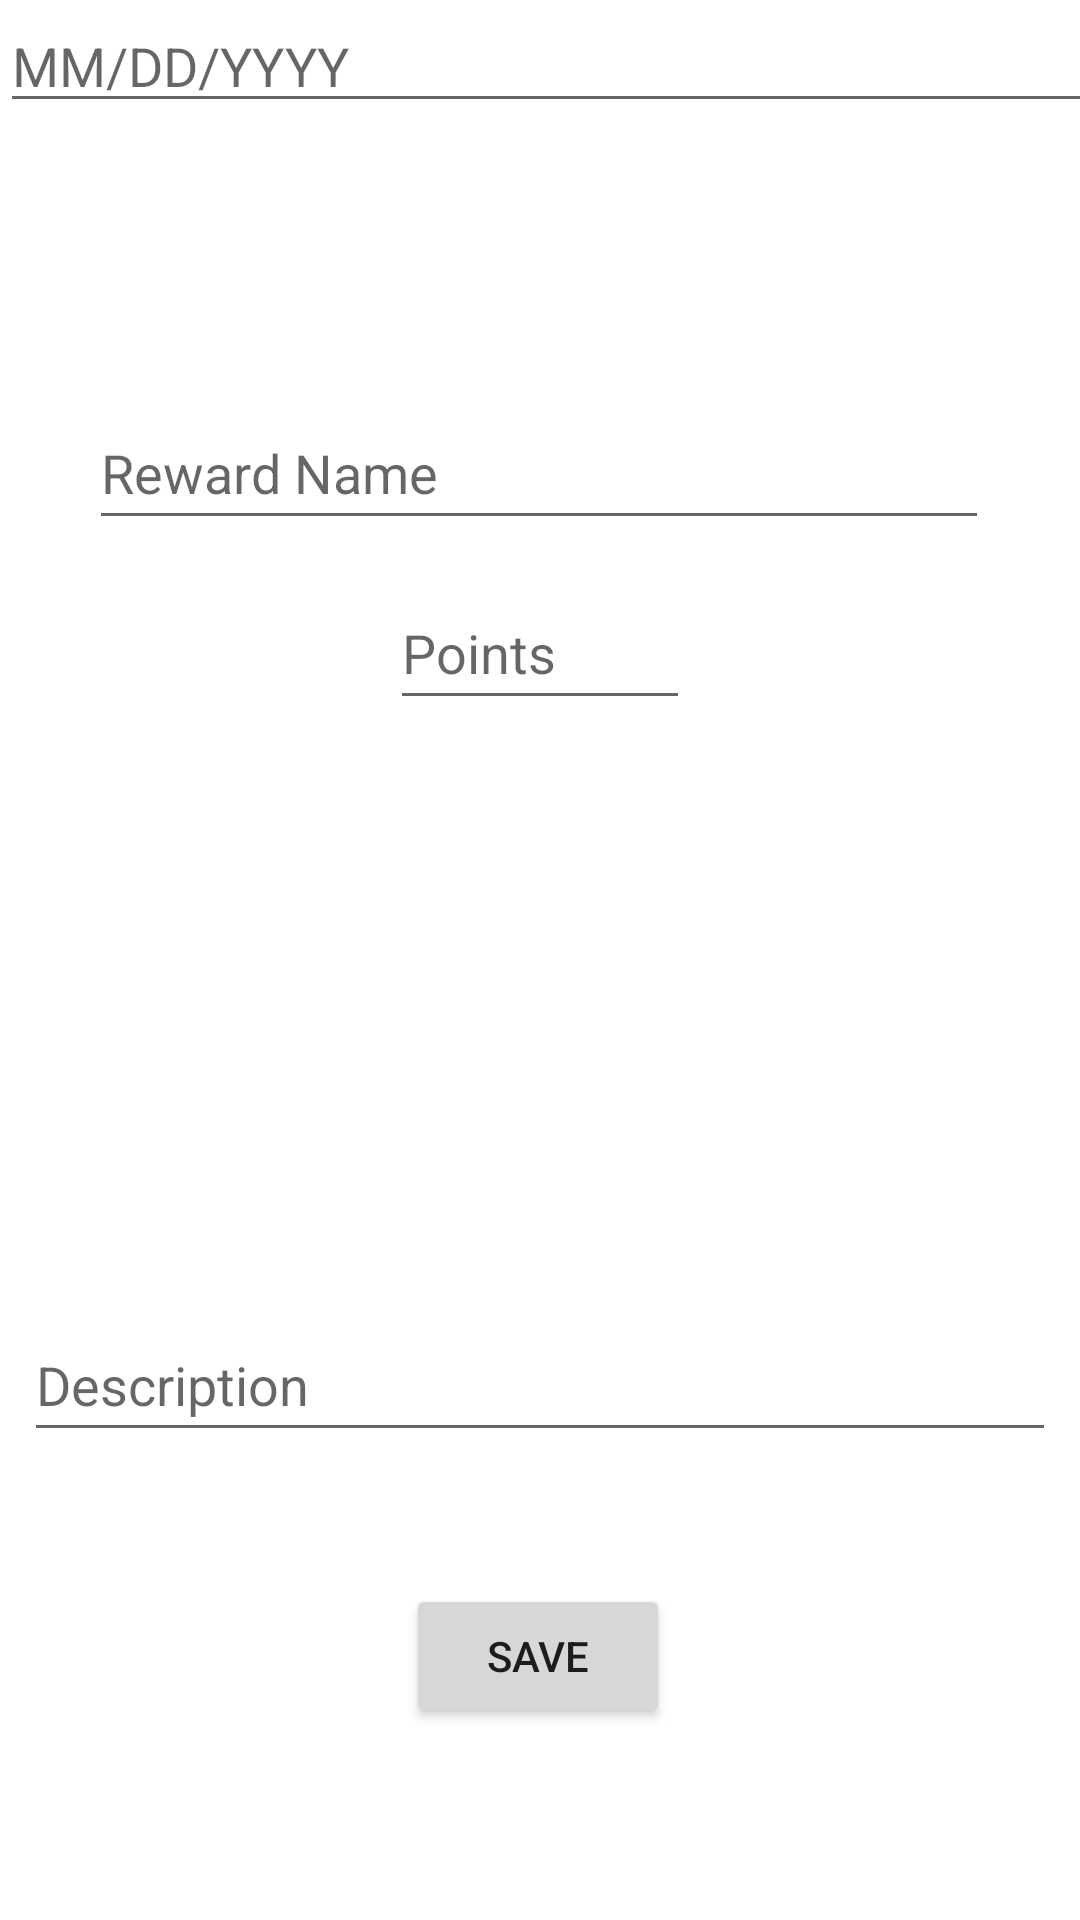

Reconstruct the res/layout file that produces this screen, plus the resources it refers to.
<!-- AndroidManifest.xml: application theme Theme.ChoreChamp -->
<!-- res/layout/activity_add_edit_task.xml -->
<?xml version="1.0" encoding="utf-8"?>
<androidx.constraintlayout.widget.ConstraintLayout xmlns:android="http://schemas.android.com/apk/res/android"
    xmlns:app="http://schemas.android.com/apk/res-auto"
    xmlns:tools="http://schemas.android.com/tools"
    android:id="@+id/btnAddEditRewardSave"
    android:layout_width="match_parent"
    android:layout_height="match_parent">

    <EditText
        android:id="@+id/addEditTaskName"
        android:layout_width="wrap_content"
        android:layout_height="wrap_content"
        android:layout_marginTop="132dp"
        android:width="300dp"
        android:ems="10"
        android:inputType="text"
        android:minHeight="48dp"
        android:hint="Reward Name"
        app:layout_constraintEnd_toEndOf="parent"
        app:layout_constraintHorizontal_bias="0.495"
        app:layout_constraintStart_toStartOf="parent"
        app:layout_constraintTop_toTopOf="parent" />

    <EditText
        android:id="@+id/addEditTaskDescription"
        android:layout_width="0dp"
        android:layout_height="wrap_content"
        android:layout_marginStart="8dp"
        android:layout_marginTop="60dp"
        android:layout_marginEnd="8dp"
        android:ems="10"
        android:inputType="text"
        android:minHeight="48dp"
        android:hint="Description"
        app:layout_constraintEnd_toEndOf="parent"
        app:layout_constraintStart_toStartOf="parent"
        app:layout_constraintTop_toBottomOf="@+id/addEditTaskMemberList" />

    <EditText
        android:id="@+id/addEditTaskPoints"
        android:layout_width="wrap_content"
        android:layout_height="wrap_content"
        android:layout_marginTop="12dp"
        android:width="100dp"
        android:ems="10"
        android:inputType="number"
        android:minHeight="48dp"
        android:hint="Points"
        app:layout_constraintEnd_toEndOf="parent"
        app:layout_constraintStart_toStartOf="parent"
        app:layout_constraintTop_toBottomOf="@+id/addEditTaskName" />

    <androidx.recyclerview.widget.RecyclerView
        android:id="@+id/addEditTaskMemberList"
        android:layout_width="match_parent"
        android:layout_height="120dp"
        android:layout_marginStart="8dp"
        android:layout_marginTop="16dp"
        android:layout_marginEnd="8dp"
        android:orientation="horizontal"
        app:layout_constraintTop_toBottomOf="@+id/addEditTaskPoints" />

    <Button
        android:id="@+id/btnAddEditSave"
        android:layout_width="wrap_content"
        android:layout_height="wrap_content"
        android:layout_marginTop="44dp"
        android:text="Save"
        app:layout_constraintEnd_toEndOf="parent"
        app:layout_constraintHorizontal_bias="0.498"
        app:layout_constraintStart_toStartOf="parent"
        app:layout_constraintTop_toBottomOf="@+id/addEditTaskDescription" />

    <EditText
        android:id="@+id/editTaskDate"
        android:layout_width="394dp"
        android:layout_height="41dp"
        android:ems="10"
        android:hint="MM/DD/YYYY"
        android:inputType="date"
        tools:layout_editor_absoluteX="9dp"
        tools:layout_editor_absoluteY="385dp" />

</androidx.constraintlayout.widget.ConstraintLayout>
<!-- resources referenced by this layout -->
<resources>
  <style name="Theme.ChoreChamp" parent="Theme.MaterialComponents.DayNight.DarkActionBar">
          
          <item name="colorPrimary">@color/buttonColor</item>
          <item name="colorPrimaryVariant">@color/buttonColor</item>
          <item name="colorOnPrimary">@color/white</item>
          
          <item name="colorSecondary">@color/secondary</item>
          <item name="colorSecondaryVariant">@color/secondary</item>
          <item name="colorOnSecondary">@color/black</item>
          
          <item name="android:statusBarColor" tools:targetApi="l">?attr/colorPrimaryVariant</item>
          
      </style>
  <color name="buttonColor">#00C2CB</color>
  <color name="white">#FFFFFFFF</color>
  <color name="secondary">#3A668C</color>
  <color name="black">#FF000000</color>
</resources>
